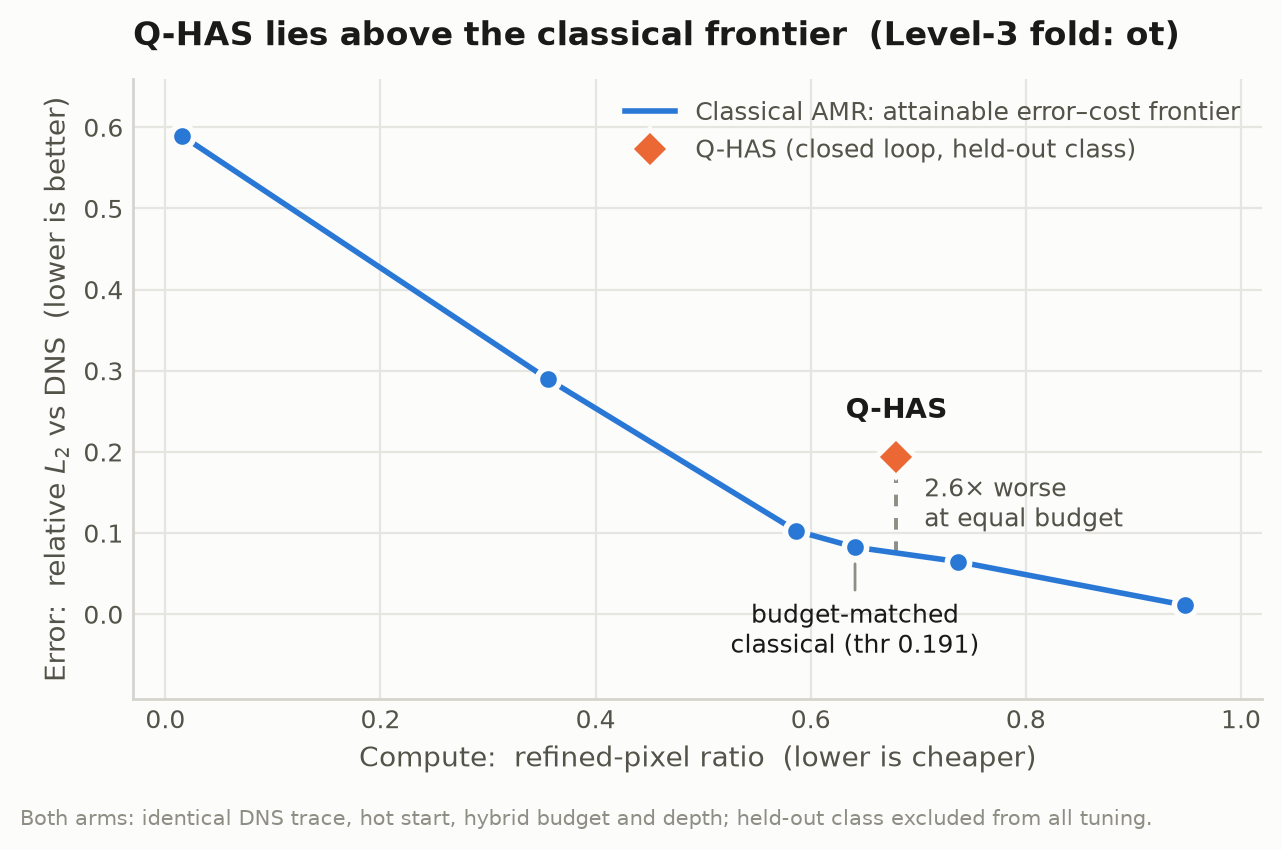

Source data for this figure (header and first rows):
series, threshold, patch_ratio, phys_score
classical, 0.8, 0.01562, 0.5894
classical, 0.425, 0.3554, 0.2899
classical, 0.2375, 0.5866, 0.1027
classical, 0.1906, 0.6412, 0.0827
classical, 0.1437, 0.7369, 0.06488
classical, 0.05, 0.948, 0.01111
qhas, , 0.6797, 0.194
